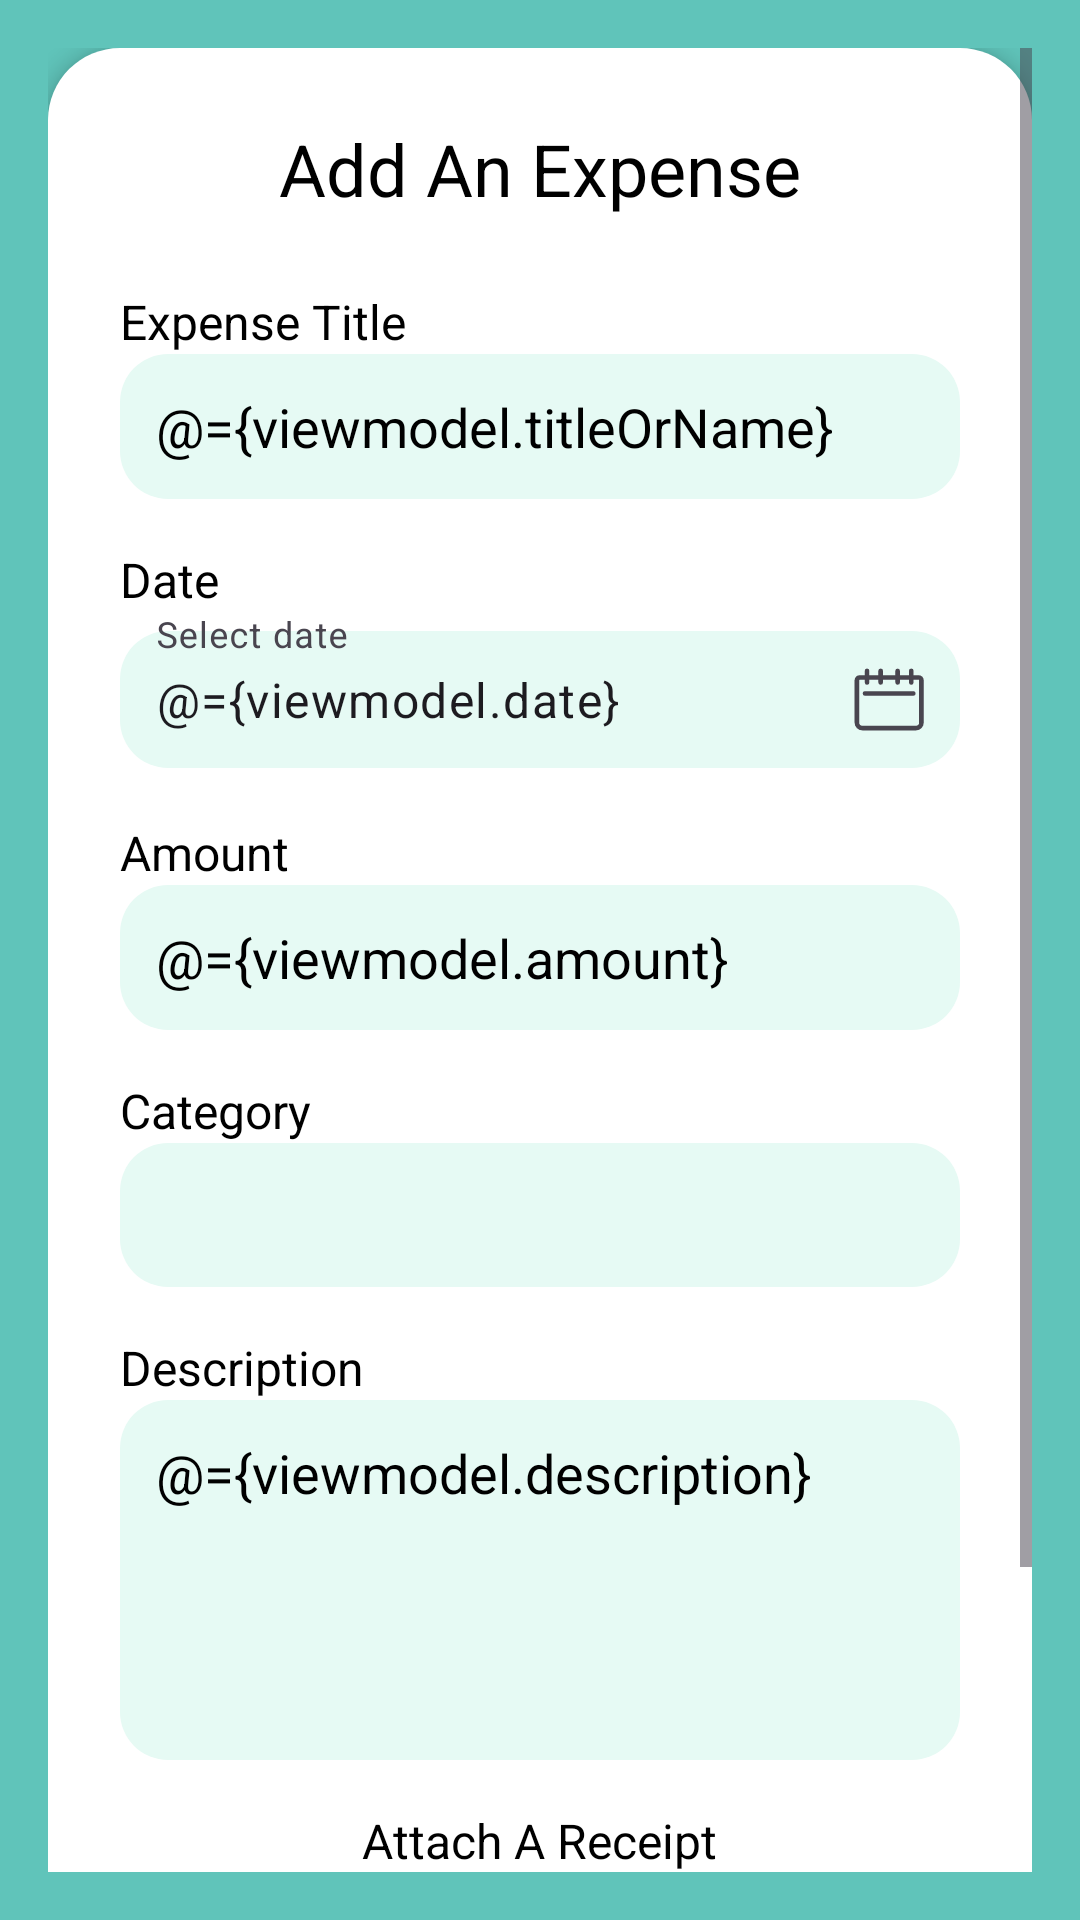

Produce the Android XML layout that renders to this screen, including the resource entries it uses.
<!-- AndroidManifest.xml: application theme Theme.Strategicsavingsbudgetapp -->
<!-- res/layout/activity_expense_entry.xml -->
<?xml version="1.0" encoding="utf-8"?>
<layout xmlns:android="http://schemas.android.com/apk/res/android"
    xmlns:app="http://schemas.android.com/apk/res-auto"
    xmlns:tools="http://schemas.android.com/tools">

    <data>
        <variable
            name="viewmodel"
            type="com.ssba.strategic_savings_budget_app.models.ExpenseEntryViewModel" />
    </data>

    <ScrollView
        android:layout_width="match_parent"
        android:layout_height="match_parent"
        android:background="@color/bg_teal"
        android:padding="16dp">

        <LinearLayout
            android:layout_width="match_parent"
            android:layout_height="wrap_content"
            android:orientation="vertical"
            android:background="@drawable/rounded_card"
            android:padding="24dp"
            android:elevation="4dp">

            <FrameLayout
                android:layout_width="match_parent"
                android:layout_height="wrap_content"
                android:layout_marginBottom="24dp">

                <TextView
                    android:id="@+id/tvTitle"
                    android:layout_width="wrap_content"
                    android:layout_height="wrap_content"
                    android:layout_gravity="center"
                    android:text="Add An Expense"
                    android:textSize="24sp"
                    android:textColor="?android:textColorPrimary" />

            </FrameLayout>

            
            <TextView
                android:layout_width="wrap_content"
                android:layout_height="wrap_content"
                android:text="Expense Title"
                android:textSize="16sp"
                android:textColor="?android:textColorPrimary" />
            <com.google.android.material.textfield.TextInputEditText
                android:id="@+id/etTitle"
                android:layout_width="match_parent"
                android:layout_height="wrap_content"
                android:background="@drawable/rounded_input"
                android:padding="12dp"
                android:hint="Dinner"
                android:text="@={viewmodel.titleOrName}" />

            
            <TextView
                android:layout_width="wrap_content"
                android:layout_height="wrap_content"
                android:layout_marginTop="16dp"
                android:text="Date"
                android:textSize="16sp"
                android:textColor="?android:textColorPrimary" />
            <com.google.android.material.textfield.TextInputLayout
                android:layout_width="match_parent"
                android:layout_height="wrap_content"
                android:hint="Select date"
                app:endIconMode="custom"
                app:endIconDrawable="@drawable/ic_calender_unfilled"
                app:endIconContentDescription="Select date">

                <com.google.android.material.textfield.TextInputEditText
                    android:id="@+id/etDate"
                    android:layout_width="match_parent"
                    android:layout_height="wrap_content"
                    android:background="@drawable/rounded_input"
                    android:padding="12dp"
                    android:focusable="false"
                    android:clickable="true"
                    android:inputType="none"
                    android:text="@={viewmodel.date}" />
            </com.google.android.material.textfield.TextInputLayout>

            
            <TextView
                android:layout_width="wrap_content"
                android:layout_height="wrap_content"
                android:layout_marginTop="16dp"
                android:text="Amount"
                android:textSize="16sp"
                android:textColor="?android:textColorPrimary" />
            <com.google.android.material.textfield.TextInputEditText
                android:id="@+id/etAmount"
                android:layout_width="match_parent"
                android:layout_height="wrap_content"
                android:background="@drawable/rounded_input"
                android:padding="12dp"
                android:hint="R260,00"
                android:inputType="numberDecimal"
                android:text="@={viewmodel.amount}" />

            
            <TextView
                android:layout_width="wrap_content"
                android:layout_height="wrap_content"
                android:layout_marginTop="16dp"
                android:text="Category"
                android:textSize="16sp"
                android:textColor="?android:textColorPrimary" />
            <Spinner
                android:id="@+id/spinnerCategory"
                android:layout_width="match_parent"
                android:layout_height="48dp"
                android:background="@drawable/rounded_input"
                android:padding="12dp"
                android:spinnerMode="dropdown" />

            
            <TextView
                android:layout_width="wrap_content"
                android:layout_height="wrap_content"
                android:layout_marginTop="16dp"
                android:text="Description"
                android:textSize="16sp"
                android:textColor="?android:textColorPrimary" />
            <EditText
                android:id="@+id/etDescription"
                android:layout_width="match_parent"
                android:layout_height="120dp"
                android:background="@drawable/rounded_input"
                android:gravity="top|start"
                android:hint="Enter a message"
                android:padding="12dp"
                android:text="@={viewmodel.description}" />

            
            <LinearLayout
                android:layout_width="match_parent"
                android:layout_height="wrap_content"
                android:orientation="vertical"
                android:gravity="center"
                android:layout_marginTop="16dp">

                <TextView
                    android:layout_width="wrap_content"
                    android:layout_height="wrap_content"
                    android:text="Attach A Receipt"
                    android:textSize="16sp"
                    android:textColor="?android:textColorPrimary" />

                <Button
                    android:id="@+id/btnAttach"
                    android:layout_width="wrap_content"
                    android:layout_height="wrap_content"
                    android:backgroundTint="#E6FAF4"
                    android:text="Upload"
                    android:textColor="#000000" />

                <ImageView
                    android:id="@+id/ivReceipt"
                    android:layout_width="200dp"
                    android:layout_height="200dp"
                    android:layout_marginTop="12dp"
                    android:visibility="gone"
                    tools:ignore="ContentDescription,ImageContrastCheck" />
            </LinearLayout>

            
            <LinearLayout
                android:layout_width="match_parent"
                android:layout_height="wrap_content"
                android:layout_marginTop="24dp"
                android:gravity="center"
                android:orientation="horizontal">

                <Button
                    android:id="@+id/btnSave"
                    android:layout_width="0dp"
                    android:layout_height="wrap_content"
                    android:layout_weight="1"
                    android:backgroundTint="#4CD7A9"
                    android:text="Save"
                    android:textColor="#000000" />

                <Space
                    android:layout_width="16dp"
                    android:layout_height="wrap_content" />

                <Button
                    android:id="@+id/btnCancel"
                    android:layout_width="0dp"
                    android:layout_height="wrap_content"
                    android:layout_weight="1"
                    android:backgroundTint="#000000"
                    android:text="Cancel"
                    android:textColor="#FFFFFF" />
            </LinearLayout>

        </LinearLayout>

    </ScrollView>

</layout>
<!-- resources referenced by this layout -->
<resources>
  <color name="bg_teal">#60C4BA</color>
  <!-- drawable ic_calender_unfilled (drawable) -->
  <vector xmlns:android="http://schemas.android.com/apk/res/android"
      android:width="24dp"
      android:height="21.6dp"
      android:viewportWidth="20"
      android:tint="?android:textColorPrimary"
      android:viewportHeight="18">
  
      <path
          android:fillColor="#00000000"
          android:pathData="M3.598,7.045H17.041M4.183,0.792V4.008M7.961,0.792V4.008M12.681,0.792V4.008M16.459,0.792V4.008M2.089,2.644H18.553C18.747,2.644 18.933,2.721 19.07,2.858C19.207,2.995 19.284,3.181 19.284,3.374V15.144C19.284,15.541 19.126,15.922 18.846,16.203C18.565,16.483 18.184,16.641 17.787,16.641H2.855C2.458,16.641 2.078,16.483 1.797,16.203C1.516,15.922 1.358,15.541 1.358,15.144V3.374C1.358,3.181 1.435,2.995 1.572,2.858C1.709,2.721 1.895,2.644 2.089,2.644Z"
          android:strokeWidth="1.27712"
          android:strokeColor="#093030"
          android:strokeLineCap="round"
          android:strokeLineJoin="round" />
  
  </vector>
  <!-- drawable rounded_card (drawable) -->
  <shape xmlns:android="http://schemas.android.com/apk/res/android" android:shape="rectangle">
      <solid android:color="?android:attr/colorBackgroundFloating" />
      <corners android:radius="24dp" />
  </shape>
  <!-- drawable rounded_input (drawable) -->
  <shape xmlns:android="http://schemas.android.com/apk/res/android"
      android:shape="rectangle">
      <solid android:color="@color/text_field_background_color" />
      <corners android:radius="16dp" />
  </shape>
  <style name="Theme.Strategicsavingsbudgetapp" parent="Base.Theme.Strategicsavingsbudgetapp" />
  <color name="text_field_background_color">#E6FAF4</color>
  <style name="Base.Theme.Strategicsavingsbudgetapp" parent="Theme.Material3.DayNight.NoActionBar">
          <item name="android:textColorPrimary">@color/black</item>
      </style>
  <color name="black">#FF000000</color>
</resources>
